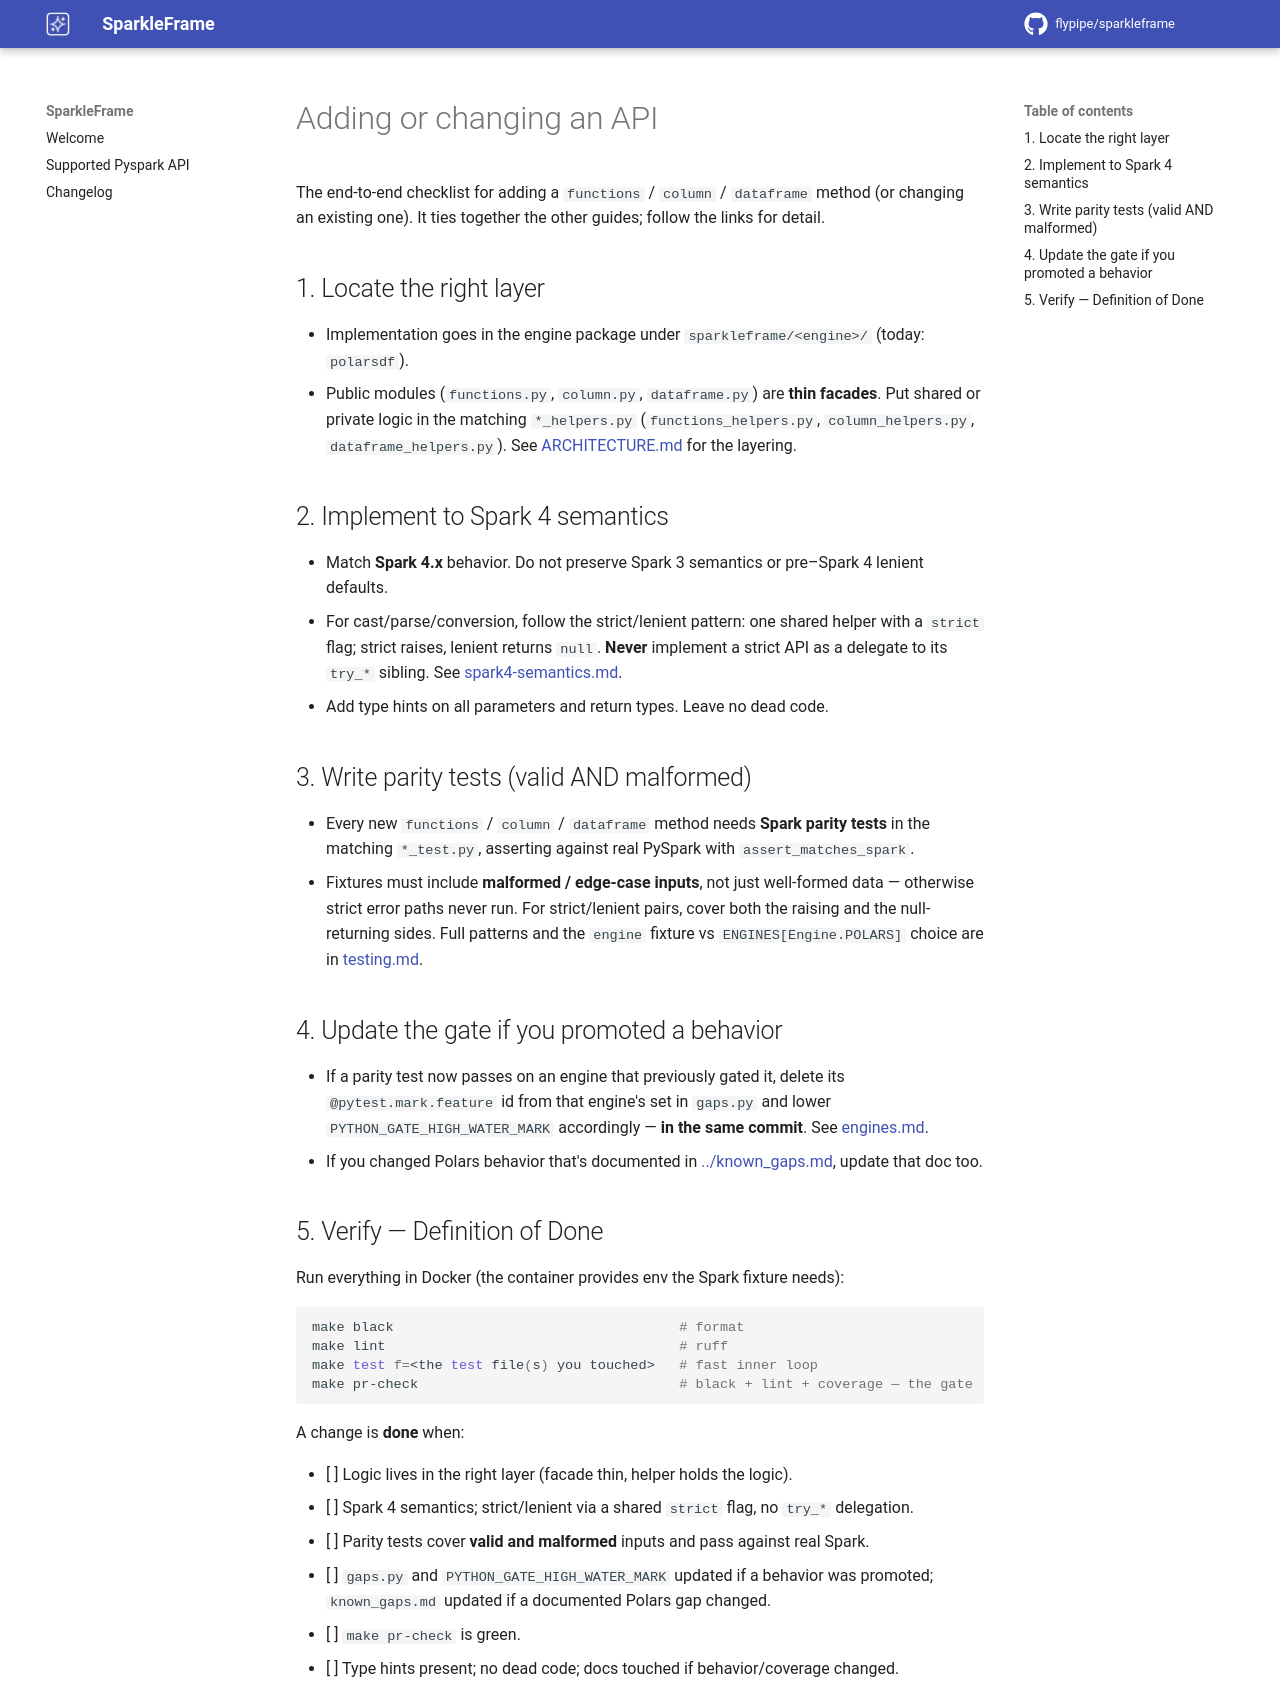

repository: flypipe/sparkleframe · page: 1.4/contributing/adding-a-feature/index.html · generator: mkdocs

# Adding or changing an API

The end-to-end checklist for adding a `functions` / `column` / `dataframe` method (or changing an
existing one). It ties together the other guides; follow the links for detail.

## 1. Locate the right layer

- Implementation goes in the engine package under `sparkleframe/<engine>/` (today: `polarsdf`).
- Public modules (`functions.py`, `column.py`, `dataframe.py`) are **thin facades**. Put shared or
  private logic in the matching `*_helpers.py` (`functions_helpers.py`, `column_helpers.py`,
  `dataframe_helpers.py`). See [ARCHITECTURE.md](../../ARCHITECTURE.md) for the layering.

## 2. Implement to Spark 4 semantics

- Match **Spark 4.x** behavior. Do not preserve Spark 3 semantics or pre–Spark 4 lenient defaults.
- For cast/parse/conversion, follow the strict/lenient pattern: one shared helper with a `strict`
  flag; strict raises, lenient returns `null`. **Never** implement a strict API as a delegate to its
  `try_*` sibling. See [spark4-semantics.md](spark4-semantics.md).
- Add type hints on all parameters and return types. Leave no dead code.

## 3. Write parity tests (valid AND malformed)

- Every new `functions` / `column` / `dataframe` method needs **Spark parity tests** in the matching
  `*_test.py`, asserting against real PySpark with `assert_matches_spark`.
- Fixtures must include **malformed / edge-case inputs**, not just well-formed data — otherwise
  strict error paths never run. For strict/lenient pairs, cover both the raising and the
  null-returning sides. Full patterns and the `engine` fixture vs `ENGINES[Engine.POLARS]` choice are
  in [testing.md](testing.md).

## 4. Update the gate if you promoted a behavior

- If a parity test now passes on an engine that previously gated it, delete its
  `@pytest.mark.feature` id from that engine's set in `gaps.py` and lower
  `PYTHON_GATE_HIGH_WATER_MARK` accordingly — **in the same commit**. See [engines.md](engines.md).
- If you changed Polars behavior that's documented in [../known_gaps.md](../known_gaps.md), update
  that doc too.

## 5. Verify — Definition of Done

Run everything in Docker (the container provides env the Spark fixture needs):

```bash
make black                                   # format
make lint                                    # ruff
make test f=<the test file(s) you touched>   # fast inner loop
make pr-check                                # black + lint + coverage — the gate
```

A change is **done** when:

- [ ] Logic lives in the right layer (facade thin, helper holds the logic).
- [ ] Spark 4 semantics; strict/lenient via a shared `strict` flag, no `try_*` delegation.
- [ ] Parity tests cover **valid and malformed** inputs and pass against real Spark.
- [ ] `gaps.py` and `PYTHON_GATE_HIGH_WATER_MARK` updated if a behavior was promoted;
      `known_gaps.md` updated if a documented Polars gap changed.
- [ ] `make pr-check` is green.
- [ ] Type hints present; no dead code; docs touched if behavior/coverage changed.
